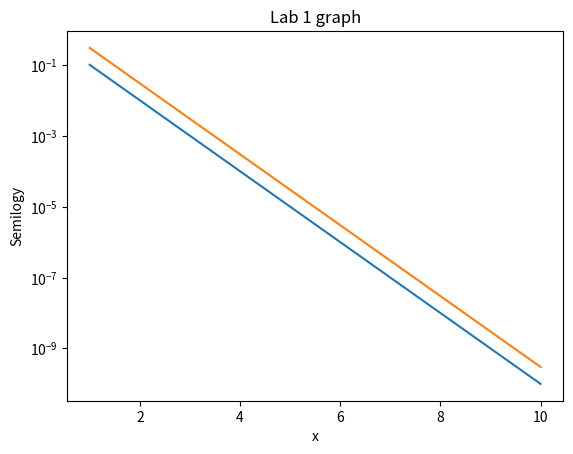

Here is the Python script that generated this plot:
import numpy as np
import matplotlib.pyplot as plt
w = 10**(-np.linspace(1,10,10))
x = np.linspace(1,len(w),len(w))
s = 3*w


plt.semilogy(x,w)
plt.semilogy(x,s)
plt.title("Lab 1 graph")
plt.xlabel("x")
plt.ylabel("Semilogy")
plt.savefig("Lab1_figure1.jpg")
plt.show()
